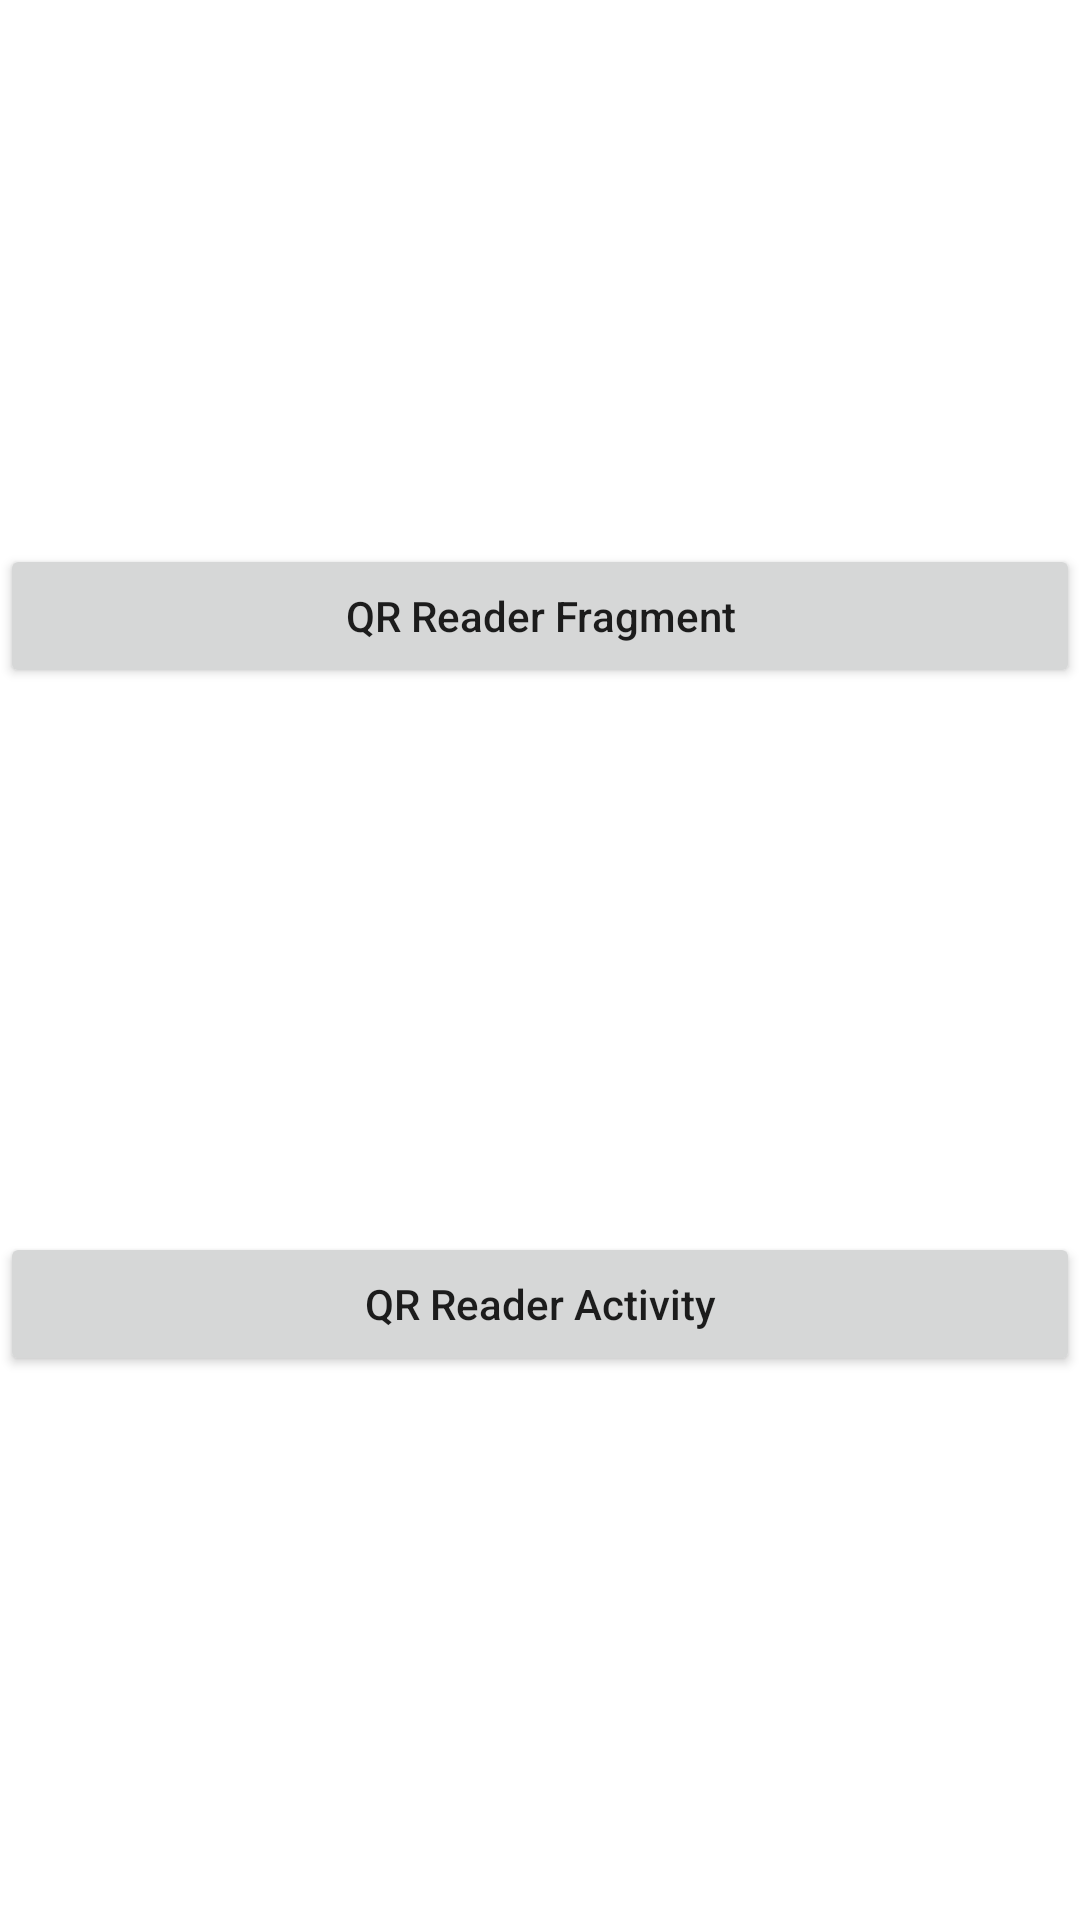

Here is an Android app screen rendered from its layout file. Give the layout XML and the strings, colors and styles it references.
<!-- AndroidManifest.xml: application theme Theme.CameraXMLKitPackExample -->
<!-- res/layout/activity_main.xml -->
<?xml version="1.0" encoding="utf-8"?>
<androidx.constraintlayout.widget.ConstraintLayout xmlns:android="http://schemas.android.com/apk/res/android"
    xmlns:app="http://schemas.android.com/apk/res-auto"
    xmlns:tools="http://schemas.android.com/tools"
    android:layout_width="match_parent"
    android:layout_height="match_parent"
    tools:context=".MainActivity">

    <Button
        android:id="@+id/btnQrReaderActivity"
        android:layout_width="match_parent"
        android:layout_height="wrap_content"
        android:textAllCaps="false"
        android:text="QR Reader Activity"
        app:layout_constraintBottom_toBottomOf="parent"
        app:layout_constraintEnd_toEndOf="@+id/btnQrReaderFragment"
        app:layout_constraintHorizontal_bias="0.5"
        app:layout_constraintStart_toStartOf="@+id/btnQrReaderFragment"
        app:layout_constraintTop_toBottomOf="@+id/btnQrReaderFragment"
        tools:ignore="MissingConstraints" />

    <Button
        android:id="@+id/btnQrReaderFragment"
        android:layout_width="match_parent"
        android:layout_height="wrap_content"
        android:text="QR Reader Fragment"
        android:textAllCaps="false"
        app:layout_constraintBottom_toTopOf="@+id/btnQrReaderActivity"
        app:layout_constraintEnd_toEndOf="parent"
        app:layout_constraintHorizontal_bias="0.5"
        app:layout_constraintStart_toStartOf="parent"
        app:layout_constraintTop_toTopOf="parent"
        tools:ignore="MissingConstraints" />
</androidx.constraintlayout.widget.ConstraintLayout>
<!-- resources referenced by this layout -->
<resources>
  <style name="Theme.CameraXMLKitPackExample" parent="Theme.MaterialComponents.DayNight.DarkActionBar">
          
          <item name="colorPrimary">@color/purple_500</item>
          <item name="colorPrimaryVariant">@color/purple_700</item>
          <item name="colorOnPrimary">@color/white</item>
          
          <item name="colorSecondary">@color/teal_200</item>
          <item name="colorSecondaryVariant">@color/teal_700</item>
          <item name="colorOnSecondary">@color/black</item>
          
          <item name="android:statusBarColor">?attr/colorPrimaryVariant</item>
          
          <item name="android:dialogTheme">@style/Dialog.FullScreen</item>
      </style>
  <color name="purple_500">#FF6200EE</color>
  <color name="purple_700">#FF3700B3</color>
  <color name="white">#FFFFFFFF</color>
  <color name="teal_200">#FF03DAC5</color>
  <color name="teal_700">#FF018786</color>
  <color name="black">#FF000000</color>
  <style name="Dialog.FullScreen" parent="Theme.AppCompat.Dialog">
          <item name="android:windowNoTitle">false</item>
          <item name="android:padding">0dp</item>
          <item name="android:windowIsFloating">false</item>
          <item name="android:windowFullscreen">false</item>
          <item name="colorPrimary">@color/purple_500</item>
          <item name="android:windowBackground">@color/purple_500</item>
      </style>
</resources>
